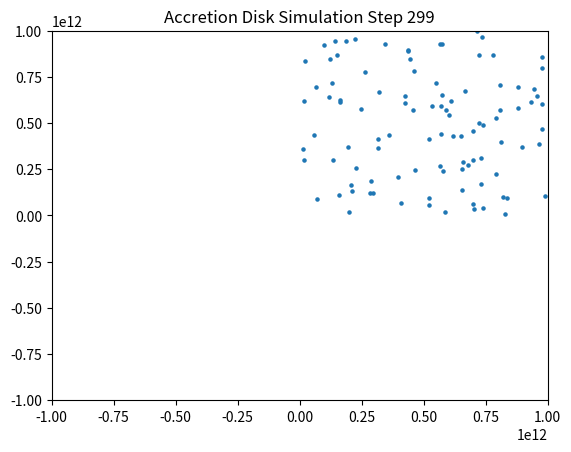

Here is the Python script that generated this plot:
import numpy as np
import matplotlib.pyplot as plt

# Constants
G = 6.67430e-11  # Gravitational constant
BLACK_HOLE_MASS = 1e6 * 1.989e30  # Black hole mass in kg (1 million solar masses)
TIME_STEP = 1e2  # Time step in seconds
NUM_PARTICLES = 100  # Number of SPH particles

# Initialize particle positions and velocities around a central black hole
np.random.seed(0)
positions = np.random.rand(NUM_PARTICLES, 2) * 1e12  # Particle positions in meters
velocities = np.random.randn(NUM_PARTICLES, 2) * 1e3  # Random velocities in m/s
masses = np.ones(NUM_PARTICLES) * 1e24  # Set particle masses

# Gravitational potential and softening to avoid infinity at zero distance
def gravitational_force(pos):
    r = np.linalg.norm(pos)
    f_grav = -G * BLACK_HOLE_MASS / (r**2 + 1e10)
    return f_grav * pos / r

def update_sph_positions_and_velocities(positions, velocities):
    # Update each particle due to central gravitational force
    for i in range(NUM_PARTICLES):
        pos = positions[i]
        force = gravitational_force(pos)
        # Euler's update for velocity and position
        velocities[i] += force / masses[i] * TIME_STEP
        positions[i] += velocities[i] * TIME_STEP
    return positions, velocities

# Run simulation
num_steps = 300
plt.ion()
for step in range(num_steps):
    positions, velocities = update_sph_positions_and_velocities(positions, velocities)
    plt.clf()
    plt.scatter(positions[:, 0], positions[:, 1], s=5)
    plt.title(f"Accretion Disk Simulation Step {step}")
    plt.xlim(-1e12, 1e12)
    plt.ylim(-1e12, 1e12)
    plt.pause(0.01)

plt.ioff()
plt.show()